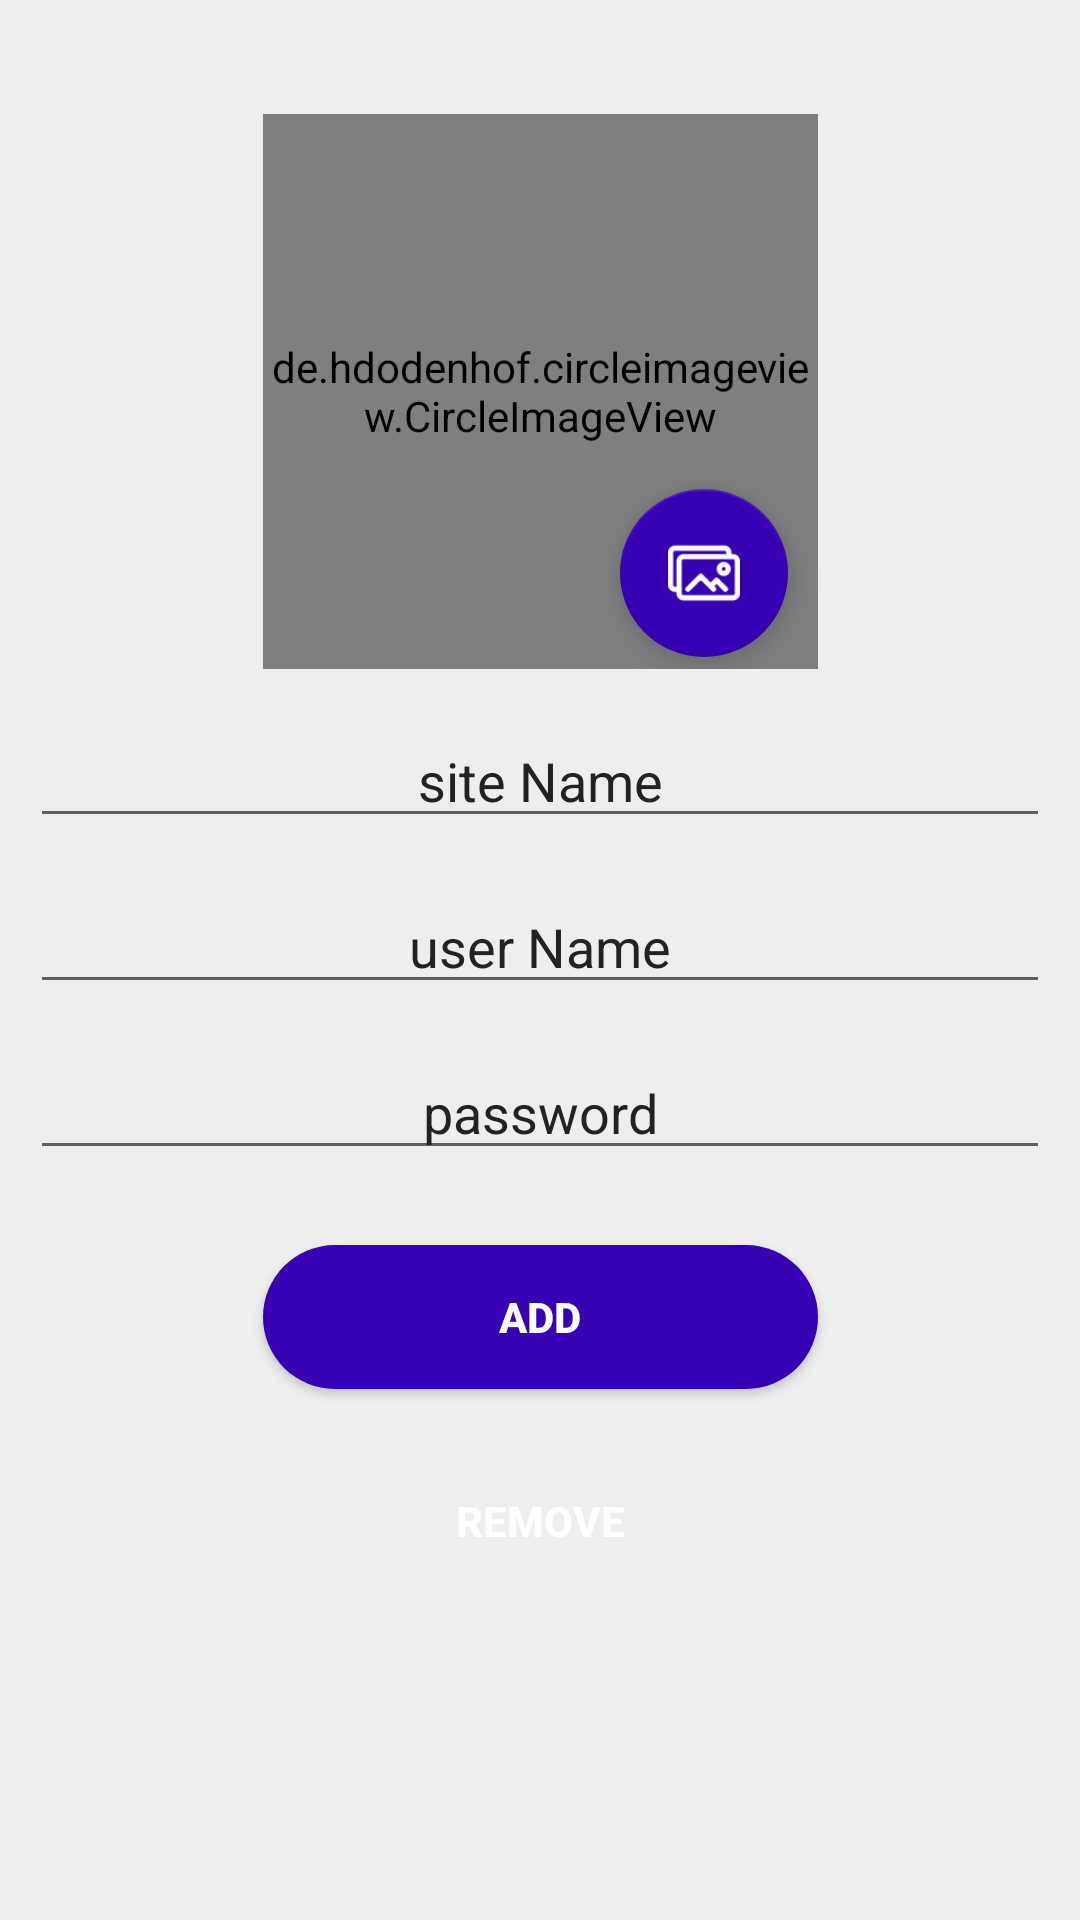

Reconstruct the res/layout file that produces this screen, plus the resources it refers to.
<!-- AndroidManifest.xml: application theme lightTheme -->
<!-- res/layout/activity_addnew_site_data.xml -->
<?xml version="1.0" encoding="utf-8"?>
<androidx.constraintlayout.widget.ConstraintLayout xmlns:android="http://schemas.android.com/apk/res/android"
    xmlns:app="http://schemas.android.com/apk/res-auto"
    xmlns:tools="http://schemas.android.com/tools"
    android:layout_width="match_parent"
    android:layout_height="match_parent"
    tools:context=".ActivitiesControllers.AddnewSiteData">


    <ScrollView
        android:layout_width="match_parent"
        android:layout_height="match_parent"
        android:background="?attr/viewBackground"
        app:layout_constraintBottom_toBottomOf="parent"
        app:layout_constraintEnd_toEndOf="parent"
        app:layout_constraintStart_toStartOf="parent"
        app:layout_constraintTop_toTopOf="parent">

        <LinearLayout
            android:layout_width="match_parent"
            android:layout_height="wrap_content"
            android:orientation="vertical">

            <androidx.constraintlayout.widget.ConstraintLayout
                android:layout_width="match_parent"
                android:layout_height="match_parent">

                <de.hdodenhof.circleimageview.CircleImageView
                    android:id="@+id/imageView"
                    android:layout_width="185dp"
                    android:layout_height="185dp"
                    android:layout_marginStart="113dp"
                    android:layout_marginLeft="113dp"
                    android:layout_marginTop="38dp"
                    android:layout_marginEnd="113dp"
                    android:layout_marginRight="113dp"
                    android:src="@drawable/world"
                    app:civ_border_color="?attr/viewBackground"
                    app:civ_border_width="2dp"
                    app:layout_constraintEnd_toEndOf="parent"
                    app:layout_constraintStart_toStartOf="parent"
                    app:layout_constraintTop_toTopOf="parent" />

                <com.google.android.material.floatingactionbutton.FloatingActionButton
                    android:id="@+id/button"
                    android:layout_width="wrap_content"
                    android:layout_height="wrap_content"
                    android:layout_marginEnd="10dp"
                    android:layout_marginRight="10dp"
                    android:layout_marginBottom="4dp"
                    android:background="?attr/colorPrimary"
                    android:clickable="true"
                    android:focusable="true"
                    app:layout_constraintBottom_toBottomOf="@+id/imageView"
                    app:layout_constraintEnd_toEndOf="@+id/imageView"
                    app:srcCompat="@drawable/image" />
            </androidx.constraintlayout.widget.ConstraintLayout>

            <EditText
                android:id="@+id/siteName"
                android:layout_width="match_parent"
                android:layout_height="wrap_content"
                android:layout_marginStart="10dp"
                android:layout_marginLeft="10dp"
                android:layout_marginTop="15dp"
                android:layout_marginEnd="10dp"
                android:layout_marginRight="10dp"
                android:autofillHints=""
                android:focusable="auto"
                android:gravity="center"
                android:hint="@string/sitenamePlaceholderText"
                android:inputType="textPersonName"
                android:textColor="?attr/textsColor"
                android:textColorHighlight="#FFFFFF"
                android:textColorHint="?attr/placholderColor"
                android:textColorLink="@color/colorPrimary"
                android:textCursorDrawable="@null" />

            <EditText
                android:id="@+id/userName"
                android:layout_width="match_parent"
                android:layout_height="wrap_content"
                android:layout_marginStart="10dp"
                android:layout_marginLeft="10dp"
                android:layout_marginTop="14dp"
                android:layout_marginEnd="10dp"
                android:layout_marginRight="10dp"
                android:autofillHints=""
                android:focusable="auto"
                android:gravity="center"
                android:hint="@string/userNamePlaceholderText"
                android:inputType="textPersonName"
                android:textColor="?attr/textsColor"
                android:textColorHighlight="@color/colorPrimary"
                android:textColorHint="?attr/placholderColor"
                android:textColorLink="@color/colorPrimary"
                android:textCursorDrawable="@null" />

            <EditText
                android:id="@+id/password"
                android:layout_width="match_parent"
                android:layout_height="wrap_content"
                android:layout_marginStart="10dp"
                android:layout_marginLeft="10dp"
                android:layout_marginTop="14dp"
                android:layout_marginEnd="10dp"
                android:layout_marginRight="10dp"
                android:autofillHints=""
                android:focusable="auto"
                android:gravity="center"
                android:hint="@string/PasswordPlaceholderText"
                android:inputType="textPersonName"
                android:textColor="?attr/textsColor"
                android:textColorHighlight="@color/colorPrimary"
                android:textColorHint="?attr/placholderColor"
                android:textColorLink="@color/colorPrimary"
                android:textCursorDrawable="@null" />

            <androidx.constraintlayout.widget.ConstraintLayout
                android:layout_width="match_parent"
                android:layout_height="match_parent">

                <Button
                    android:id="@+id/addButton"
                    android:layout_width="185dp"
                    android:layout_height="wrap_content"
                    android:layout_marginStart="113dp"
                    android:layout_marginLeft="113dp"
                    android:layout_marginTop="25dp"
                    android:layout_marginEnd="113dp"
                    android:layout_marginRight="113dp"
                    android:background="@drawable/rounded_button"
                    android:focusable="auto"
                    android:focusableInTouchMode="true"
                    android:padding="10dp"
                    android:text="@string/addButtonText"
                    android:textAllCaps="true"
                    android:textColor="#FFFFFF"
                    android:textStyle="bold"
                    app:layout_constraintEnd_toEndOf="parent"
                    app:layout_constraintStart_toStartOf="parent"
                    app:layout_constraintTop_toTopOf="parent" />


                <Button
                    android:id="@+id/deleteBtn"
                    android:layout_width="185dp"
                    android:layout_height="wrap_content"
                    android:layout_marginStart="113dp"
                    android:layout_marginLeft="113dp"
                    android:layout_marginTop="20dp"
                    android:layout_marginEnd="113dp"
                    android:layout_marginRight="113dp"
                    android:background="@drawable/denger_rounded_button"
                    android:focusable="auto"
                    android:focusableInTouchMode="true"
                    android:maxWidth="100dp"
                    android:text="@string/deleteBtnText"
                    android:textAllCaps="true"
                    android:textColor="#FFFFFF"
                    android:textStyle="bold"
                    app:layout_constraintEnd_toEndOf="parent"
                    app:layout_constraintStart_toStartOf="parent"
                    app:layout_constraintTop_toBottomOf="@+id/addButton" />

            </androidx.constraintlayout.widget.ConstraintLayout>

        </LinearLayout>
    </ScrollView>

</androidx.constraintlayout.widget.ConstraintLayout>
<!-- resources referenced by this layout -->
<resources>
  <color name="colorPrimary">#3700B3</color>
  <!-- drawable denger_rounded_button (drawable) -->
  <?xml version="1.0" encoding="utf-8"?>
  <shape xmlns:android="http://schemas.android.com/apk/res/android"
      android:shape="rectangle"
      >
      <solid android:color="?attr/denger"></solid>
      <corners android:radius="150dp"></corners>
  
  </shape>
  <!-- drawable image: png bitmap (drawable, 1353 bytes) -->
  <!-- drawable rounded_button (drawable) -->
  <?xml version="1.0" encoding="utf-8"?>
  <shape xmlns:android="http://schemas.android.com/apk/res/android"
      android:shape="rectangle"
      >
      <solid android:color="?attr/colorPrimary"></solid>
      <corners android:radius="150dp"></corners>
  
  </shape>
  <!-- drawable world: png bitmap (drawable, 20656 bytes) -->
  <string name="PasswordPlaceholderText"> password</string>
  <string name="addButtonText"> Add</string>
  <string name="deleteBtnText"> Remove</string>
  <string name="sitenamePlaceholderText"> site Name</string>
  <string name="userNamePlaceholderText"> user Name</string>
  <style name="lightTheme" parent="Theme.AppCompat.Light.DarkActionBar">
          <item name="colorPrimary">#3700B3  </item>
          <item name="viewBackground">#eeeeee  </item>
          <item name="textsColor">#222222  </item>
          <item name="placholderColor">#222222  </item>
          <item name="colorAccent">#3700B3  </item>
          <item name="otherThemePrimaryColor">#000000  </item>
      </style>
</resources>
